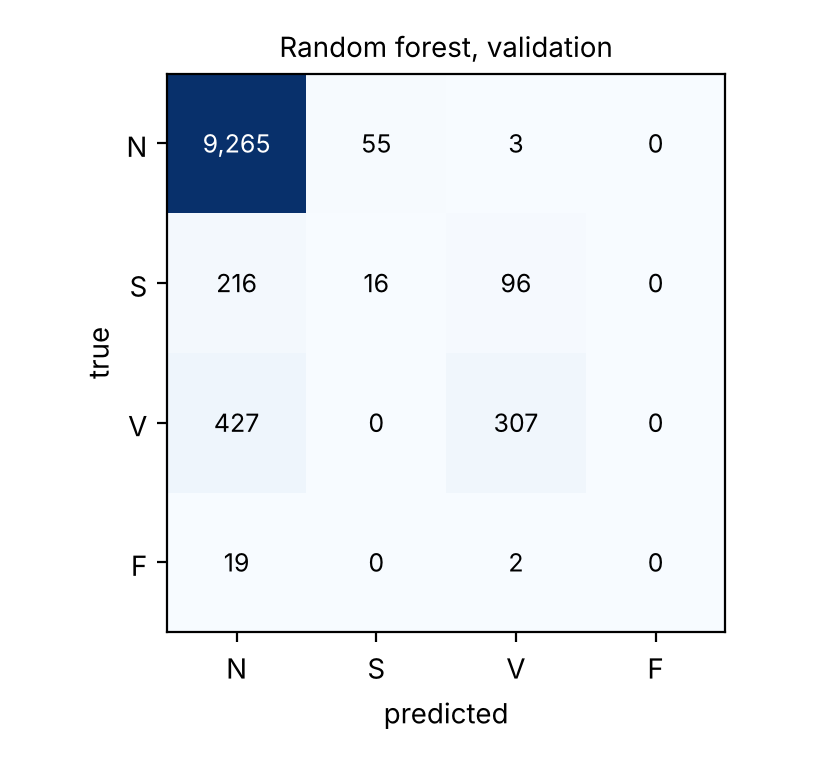

Source data for this figure (header and first rows):
rows: true N S V F; columns: predicted
9265, 55, 3, 0
216, 16, 96, 0
427, 0, 307, 0
19, 0, 2, 0
